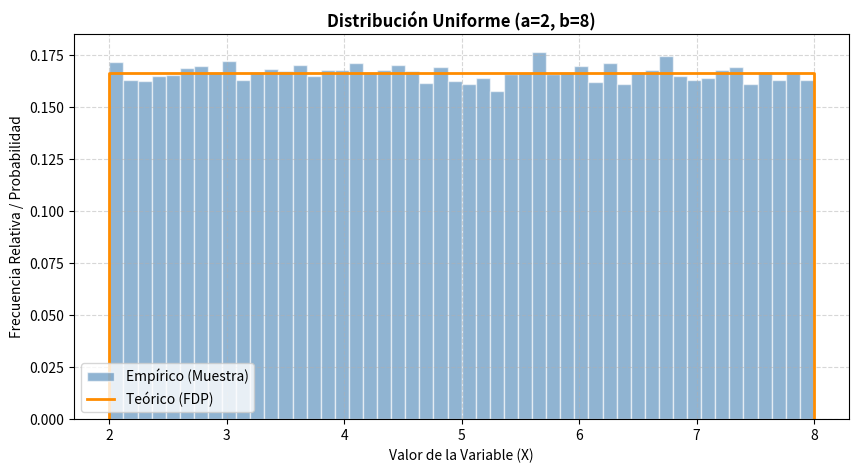

Write the Python code that produced this figure. (Note: this script raises an exception after producing the figure.)
"""
TP2.2 - Generadores de Numeros Pseudoaleatorios de Distintas Probabilidades
---------------------------------
Integrantes:
- Tomás Lardizábal, legajo 47433
- Tomás Splivalo, legajo 51665
- Luciano Armas, legajo 47181
"""


import math
import random
import matplotlib.pyplot as plt

# ===========================================================================
#  FUENTE UNIFORME BASE  U(0,1)
# ===========================================================================
def u():
    """
    Devuelve un número pseudoaleatorio uniforme en (0,1).
    """
    return random.random()


# ===========================================================================
#  DISTRIBUCIONES CONTINUAS
# ===========================================================================

# ---------------------------- UNIFORME (a, b) ------------------------------
def uniforme_inversa(a, b):
    """Transformación inversa.  F(x) = (x-a)/(b-a)  =>  x = a + (b-a)*r."""
    return a + (b - a) * u()


def uniforme_rechazo(a, b):
    """Método de rechazo.

    f(x) = 1/(b-a) constante. Se escala con c = (b-a) para que c*f(x) = 1.
    x = a + (b-a)*r1 ;  se acepta si  r2 <= c*f(x).  Como c*f(x)=1, siempre
    acepta: el rechazo no aporta eficiencia aquí, pero ilustra el mecanismo.
    """
    c = b - a
    f = 1.0 / (b - a)
    while True:
        r1 = u()
        r2 = u()
        x = a + (b - a) * r1
        if r2 <= c * f:
            return x


# ---------------------------- EXPONENCIAL (EX) -----------------------------
def exponencial_inversa(ex):
    """Transformación inversa.  r = e^(-alpha*x)  =>  x = -EX*ln(r).
    ex = EX = media = 1/alpha."""
    return -ex * math.log(u())


def exponencial_von_neumann(ex=1.0):
    """Método de rechazo de Von Neumann, sin usar logaritmo.

    Genera corridas decrecientes de uniformes y acepta según su paridad.
    Produce Exp(media=1) y luego se escala por EX.
    """
    k = 0
    while True:
        u0 = u()
        actual = u0
        largo = 1
        while True:
            siguiente = u()
            if siguiente >= actual:      # primer ascenso: termina la corrida
                break
            actual = siguiente
            largo += 1
        if largo % 2 == 1:               # corrida de largo impar -> aceptar
            return ex * (k + u0)
        k += 1                           # par -> sumar 1 a la parte entera


# ------------------------- GAMMA / ERLANG (alpha, k) -----------------------
def gamma_erlang(alpha, k):
    """Distribución gamma con k entero (Erlang): suma de k exponenciales.

    x = -(1/alpha) * ln( PROD r_i ).
    EX = k/alpha ,  VX = k/alpha^2.
    """
    prod = 1.0
    for _ in range(k):
        prod *= u()
    return -math.log(prod) / alpha


def gamma_parametros(ex, vx):
    """Deriva (alpha, k) a partir de la media y la varianza."""
    alpha = ex / vx
    k = round(ex * ex / vx)
    return alpha, k


# ------------------------------ NORMAL (mu, sigma) -------------------------
def normal_limite_central(mu, sigma):
    """Método del límite central con K=12.

    x = sigma * (SUM_{i=1}^{12} r_i - 6) + mu.
    Con K=12 se evita la multiplicación por sqrt(12/K) y queda truncada a +/-6 sigma.
    """
    s = 0.0
    for _ in range(12):
        s += u()
    return sigma * (s - 6.0) + mu


def normal_box_muller(mu, sigma):
    """Procedimiento directo de Box-Muller, resultado exacto."""
    r1 = u()
    r2 = u()
    z = math.sqrt(-2.0 * math.log(r1)) * math.cos(2.0 * math.pi * r2)
    return mu + sigma * z


# ===========================================================================
#  DISTRIBUCIONES DISCRETAS
# ===========================================================================

# ------------------------------ PASCAL (k, p) ------------------------------
def pascal(k, p):
    """Distribución de Pascal (binomial negativa con k entero).

    Es la SUMA de k variables geométricas, cada una generada por inversa:  x_j = floor( ln(r_j) / ln(q) ).  Cuenta el número de fracasos
    antes del k-ésimo éxito.   EX = k*q/p ,  VX = k*q/p^2   (q = 1 - p).

    Nota: la forma compacta de Naylor escribe x = floor(ln(PROD r_i)/ln q),
    pero floor(suma) != suma(floor); esa versión truncada NO reproduce la
    binomial negativa (sesga la media). Por eso aquí se suman k geométricas
    truncadas individualmente, que es lo correcto.
    """
    q = 1.0 - p
    lnq = math.log(q)
    x = 0
    for _ in range(k):
        x += int(math.log(u()) / lnq)     # geométrica
    return x


# ----------------------------- BINOMIAL (n, p) -----------------------------
def binomial(n, p):
    """Reproducción de n ensayos de Bernoulli.

    Cuenta cuántos de los n uniformes cumplen r_i <= p (éxitos).
    EX = n*p ,  VX = n*p*q.
    """
    x = 0
    for _ in range(n):
        if u() <= p:
            x += 1
    return x


# ----------------------- HIPERGEOMÉTRICA (N, n, p) -------------------------
def hipergeometrica(N, n, p):
    """Muestreo SIN reemplazo.

    N = tamaño de la población, n = tamaño de la muestra,
    p = proporción inicial de la clase I (N*p elementos clase I).
    Tras cada extracción se actualizan p y N de forma dependiente.
    EX = n*p ,  VX = n*p*q*(N-n)/(N-1).
    """
    TN = float(N)
    P = p
    x = 0
    for _ in range(n):
        if u() <= P:          # se extrajo un elemento de la clase I
            S = 1.0
            x += 1
        else:
            S = 0.0
        P = (TN * P - S) / (TN - 1.0)   # nueva proporción de clase I
        TN -= 1.0                        # queda un elemento menos
    return x


# ------------------------------ POISSON (lambda) ---------------------------
def poisson(lam):
    """Producto de uniformes comparado con e^(-lambda).

    Se multiplican uniformes mientras el producto sea >= e^(-lambda);
    x es la cantidad de multiplicaciones realizadas menos uno.
    EX = VX = lambda.  (Para lambda > ~10 conviene la aprox. normal.)
    """
    B = math.exp(-lam)
    tr = 1.0
    x = 0
    while True:
        tr *= u()
        if tr < B:
            return x
        x += 1


# --------------------------- EMPÍRICA DISCRETA -----------------------------
def empirica(valores, probs):
    """Transformación inversa sobre la función acumulada.

    Se busca el i tal que  P_1+..+P_{i-1} < r <= P_1+..+P_i  y se devuelve b_i.
    """
    r = u()
    acum = 0.0
    for v, pr in zip(valores, probs):
        acum += pr
        if r <= acum:
            return v
    return valores[-1]   # protección por redondeo


# ===========================================================================
#  HERRAMIENTAS DE TESTEO
# ===========================================================================
def estadisticas(muestra):
    """Media y varianza muestral (varianza poblacional, /N)."""
    n = len(muestra)
    media = sum(muestra) / n
    var = sum((x - media) ** 2 for x in muestra) / n
    return media, var


def _barra(frac, ancho=50):
    return "#" * int(round(frac * ancho))


def histograma_continua(muestra, bins=20, ancho=45):
    """Histograma ASCII para variables continuas."""
    lo, hi = min(muestra), max(muestra)
    if hi == lo:
        hi = lo + 1e-9
    paso = (hi - lo) / bins
    cuentas = [0] * bins
    for x in muestra:
        i = int((x - lo) / paso)
        if i == bins:
            i -= 1
        cuentas[i] += 1
    pico = max(cuentas) or 1
    print("    intervalo                 frec")
    for i, c in enumerate(cuentas):
        a = lo + i * paso
        b = a + paso
        print(f"    [{a:8.3f},{b:8.3f}) {_barra(c / pico, ancho):<{ancho}} {c}")


def histograma_discreta(muestra, probs_teoricas, ancho=40):
    """Compara frecuencia empírica vs probabilidad teórica para variables discretas.

    probs_teoricas: dict {valor: probabilidad}.
    """
    n = len(muestra)
    valores = sorted(probs_teoricas.keys())
    print(f"    {'valor':>6} {'p.teor':>8} {'p.emp':>8}   histograma (emp)")
    chi = 0.0
    for v in valores:
        obs = sum(1 for x in muestra if x == v)
        p_emp = obs / n
        p_teo = probs_teoricas[v]
        esp = p_teo * n
        if esp > 0:
            chi += (obs - esp) ** 2 / esp
        print(f"    {v:>6} {p_teo:>8.4f} {p_emp:>8.4f}   {_barra(p_emp / max(probs_teoricas.values()), ancho)}")
    df = len(valores) - 1
    print(f"    Chi-cuadrado = {chi:.3f}  (gl = {df})")


def encabezado(titulo):
    print("\n" + "=" * 78)
    print("  " + titulo)
    print("=" * 78)


def comparar(ex_teo, vx_teo, media, var):
    """Imprime tabla teórico vs empírico y marca OK si el error es chico."""
    err_m = abs(media - ex_teo) / (abs(ex_teo) + 1e-12)
    err_v = abs(var - vx_teo) / (abs(vx_teo) + 1e-12)
    ok = "OK" if err_m < 0.03 and err_v < 0.06 else "revisar"
    print(f"    {'':12}{'teórico':>12}{'empírico':>12}{'error rel.':>12}")
    print(f"    {'media (EX)':12}{ex_teo:>12.4f}{media:>12.4f}{err_m:>11.2%}")
    print(f"    {'varianza(VX)':12}{vx_teo:>12.4f}{var:>12.4f}{err_v:>11.2%}")
    print(f"    -> validación: {ok}")
    return ok == "OK"



def graficar_y_guardar(muestra, titulo, nombre_archivo, es_continua=True, x_teorico=None, y_teorico=None):
    """Genera el histograma empírico, superpone la curva teórica y guarda en PNG."""
    plt.figure(figsize=(10, 5))
    
    if es_continua:
        # density=True hace que el área total sea 1, permitiendo comparar con la FDP teórica
        plt.hist(muestra, bins=50, density=True, alpha=0.6, color='steelblue', edgecolor='white', label='Empírico (Muestra)')
        if x_teorico and y_teorico:
            plt.plot(x_teorico, y_teorico, color='darkorange', linewidth=2, label='Teórico (FDP)')
    else:
        # Para discretas calculamos la proporción real de cada entero observado
        valores_unicos = sorted(list(set(muestra)))
        frec_relativas = [muestra.count(v) / len(muestra) for v in valores_unicos]
        
        ancho = 0.4 # Ancho de cada barra
        
        if x_teorico and y_teorico:
            # Desplazamos las barras empíricas a la izquierda y las teóricas a la derecha
            x_emp = [v - ancho/2 for v in valores_unicos]
            x_teo = [v + ancho/2 for v in x_teorico]
            
            plt.bar(x_emp, frec_relativas, alpha=0.7, color='seagreen', edgecolor='white', width=ancho, label='Empírico (Muestra)')
            plt.bar(x_teo, y_teorico, alpha=0.7, color='darkorange', edgecolor='white', width=ancho, label='Teórico (PMF)')
        else:
            # Comportamiento por defecto si no hay teórico
            plt.bar(valores_unicos, frec_relativas, alpha=0.7, color='seagreen', edgecolor='white', width=ancho, label='Empírico (Muestra)')
            
    plt.title(titulo, fontsize=12, fontweight='bold')
    plt.xlabel('Valor de la Variable (X)')
    plt.ylabel('Frecuencia Relativa / Probabilidad')
    plt.legend()
    plt.grid(True, linestyle='--', alpha=0.5)
    
    # Guardar el archivo en alta definición
    plt.savefig(f"./TP2.2/figuras/{nombre_archivo}", dpi=300, bbox_inches='tight')
    print(f"    -> Gráfico guardado como '{nombre_archivo}'")
    plt.close()



# ----------------- distribuciones de probabilidad teóricas -----------------
def pmf_binomial(n, p):
    q = 1 - p
    return {x: math.comb(n, x) * p**x * q**(n - x) for x in range(n + 1)}


def pmf_poisson(lam, xmax):
    return {x: math.exp(-lam) * lam**x / math.factorial(x) for x in range(xmax + 1)}


def pmf_pascal(k, p, xmax):
    q = 1 - p
    return {x: math.comb(k + x - 1, x) * p**k * q**x for x in range(xmax + 1)}


def pmf_hipergeometrica(N, n, p):
    Np = round(N * p)
    Nq = N - Np
    sop = {}
    for x in range(0, n + 1):
        if 0 <= x <= Np and 0 <= n - x <= Nq:
            sop[x] = math.comb(Np, x) * math.comb(Nq, n - x) / math.comb(N, n)
    return sop


# ===========================================================================
#  PROGRAMA PRINCIPAL: genera muestras y testea cada distribución
# ===========================================================================
def main():
    random.seed(2026)          # reproducibilidad
    N = 100000                # tamaño de muestra para los tests
    resultados = []
# ---------------- UNIFORME ----------------
    encabezado("UNIFORME (a=2, b=8)   [inversa + rechazo]")
    a, b = 2, 8
    ex, vx = (a + b) / 2, (b - a) ** 2 / 12
    m_inv = [uniforme_inversa(a, b) for _ in range(N)]
    m_rec = [uniforme_rechazo(a, b) for _ in range(N)]
    print("  Transformación inversa:")
    resultados.append(comparar(ex, vx, *estadisticas(m_inv)))
    print("  Método de rechazo:")
    resultados.append(comparar(ex, vx, *estadisticas(m_rec)))
    histograma_continua(m_inv)
    
    
    x_t = [a, a, b, b]
    y_t = [0, 1.0/(b-a), 1.0/(b-a), 0]
    graficar_y_guardar(m_inv, "Distribución Uniforme (a=2, b=8)", "dist_uniforme.png", True, x_t, y_t)

    # ---------------- EXPONENCIAL ----------------
    encabezado("EXPONENCIAL (EX=3)   [inversa + Von Neumann]")
    ex = 3.0
    vx = ex ** 2
    m_inv = [exponencial_inversa(ex) for _ in range(N)]
    m_vn = [exponencial_von_neumann(ex) for _ in range(N)]
    print("  Transformación inversa:")
    resultados.append(comparar(ex, vx, *estadisticas(m_inv)))
    print("  Rechazo de Von Neumann:")
    resultados.append(comparar(ex, vx, *estadisticas(m_vn)))
    histograma_continua(m_inv)
    
    
    max_exp = max(m_inv)
    x_t = [max_exp * i / 200 for i in range(201)]
    lam_val = 1.0 / ex
    y_t = [lam_val * math.exp(-lam_val * x) for x in x_t]
    graficar_y_guardar(m_inv, "Distribución Exponencial (Media=3)", "dist_exponencial.png", True, x_t, y_t)

    # ---------------- GAMMA (ERLANG) ----------------
    encabezado("GAMMA / ERLANG (EX=2, VX=1)")
    ex_g, vx_g = 2.0, 1.0
    alpha, k = gamma_parametros(ex_g, vx_g)
    print(f"  parámetros derivados: alpha={alpha:.3f}, k={k}")
    m = [gamma_erlang(alpha, k) for _ in range(N)]
    resultados.append(comparar(ex_g, vx_g, *estadisticas(m)))
    histograma_continua(m)
    
    
    max_g = max(m)
    x_t = [max_g * i / 200 for i in range(201)]
    y_t = []
    for x in x_t:
        f_val = ((alpha**k) / math.factorial(k-1)) * (x**(k-1)) * math.exp(-alpha * x) if x > 0 else 0
        y_t.append(f_val)
    graficar_y_guardar(m, f"Distribución Gamma Erlang (alpha={alpha:.2f}, k={k})", "dist_gamma.png", True, x_t, y_t)

    # ---------------- NORMAL ----------------
    encabezado("NORMAL (mu=10, sigma=2)   [límite central + Box-Muller]")
    mu, sigma = 10.0, 2.0
    ex_n, vx_n = mu, sigma ** 2
    m_lc = [normal_limite_central(mu, sigma) for _ in range(N)]
    m_bm = [normal_box_muller(mu, sigma) for _ in range(N)]
    print("  Límite central (K=12):")
    resultados.append(comparar(ex_n, vx_n, *estadisticas(m_lc)))
    print("  Box-Muller (directo):")
    resultados.append(comparar(ex_n, vx_n, *estadisticas(m_bm)))
    histograma_continua(m_bm)
    
    
    min_n, max_n = min(m_bm), max(m_bm)
    x_t = [min_n + (max_n - min_n) * i / 200 for i in range(201)]
    y_t = [(1.0 / (sigma * math.sqrt(2 * math.pi))) * math.exp(-0.5 * ((x - mu) / sigma)**2) for x in x_t]
    graficar_y_guardar(m_bm, "Distribución Normal (mu=10, sigma=2)", "dist_normal.png", True, x_t, y_t)

    # ---------------- PASCAL ----------------
    encabezado("PASCAL (k=3, p=0.4)")
    k_p, p_p = 3, 0.4
    q_p = 1 - p_p
    ex_p, vx_p = k_p * q_p / p_p, k_p * q_p / p_p ** 2
    m = [pascal(k_p, p_p) for _ in range(N)]
    resultados.append(comparar(ex_p, vx_p, *estadisticas(m)))
    xmax = max(m)
    histograma_discreta(m, pmf_pascal(k_p, p_p, xmax))
    
    
    pmf = pmf_pascal(k_p, p_p, xmax)
    graficar_y_guardar(m, "Distribución Pascal (k=3, p=0.4)", "dist_pascal.png", False, list(pmf.keys()), list(pmf.values()))

    # ---------------- BINOMIAL ----------------
    encabezado("BINOMIAL (n=20, p=0.3)")
    n_b, p_b = 20, 0.3
    q_b = 1 - p_b
    ex_b, vx_b = n_b * p_b, n_b * p_b * q_b
    m = [binomial(n_b, p_b) for _ in range(N)]
    resultados.append(comparar(ex_b, vx_b, *estadisticas(m)))
    histograma_discreta(m, pmf_binomial(n_b, p_b))
    
    
    pmf = pmf_binomial(n_b, p_b)
    graficar_y_guardar(m, "Distribución Binomial (n=20, p=0.3)", "dist_binomial.png", False, list(pmf.keys()), list(pmf.values()))

    # ---------------- HIPERGEOMÉTRICA ----------------
    encabezado("HIPERGEOMÉTRICA (N=50, n=10, p=0.4)")
    Nh, nh, ph = 50, 10, 0.4
    qh = 1 - ph
    ex_h = nh * ph
    vx_h = nh * ph * qh * (Nh - nh) / (Nh - 1)
    m = [hipergeometrica(Nh, nh, ph) for _ in range(N)]
    resultados.append(comparar(ex_h, vx_h, *estadisticas(m)))
    histograma_discreta(m, pmf_hipergeometrica(Nh, nh, ph))
    
    
    pmf = pmf_hipergeometrica(Nh, nh, ph)
    graficar_y_guardar(m, "Distribución Hipergeométrica (N=50, n=10, p=0.4)", "dist_hipergeometrica.png", False, list(pmf.keys()), list(pmf.values()))

    # ---------------- POISSON ----------------
    encabezado("POISSON (lambda=4)")
    lam = 4.0
    ex_po, vx_po = lam, lam
    m = [poisson(lam) for _ in range(N)]
    resultados.append(comparar(ex_po, vx_po, *estadisticas(m)))
    histograma_discreta(m, pmf_poisson(lam, max(m)))
    
    
    pmf = pmf_poisson(lam, max(m))
    graficar_y_guardar(m, "Distribución Poisson (lambda=4)", "dist_poisson.png", False, list(pmf.keys()), list(pmf.values()))

    # ---------------- EMPÍRICA DISCRETA ----------------
    encabezado("EMPÍRICA DISCRETA (tabla de Naylor, fig. pág. 135)")
    valores = list(range(1, 11))
    probs = [0.273, 0.037, 0.195, 0.009, 0.124, 0.058, 0.062, 0.151, 0.047, 0.044]
    ex_e = sum(v * pr for v, pr in zip(valores, probs))
    vx_e = sum(v * v * pr for v, pr in zip(valores, probs)) - ex_e ** 2
    m = [empirica(valores, probs) for _ in range(N)]
    resultados.append(comparar(ex_e, vx_e, *estadisticas(m)))
    histograma_discreta(m, dict(zip(valores, probs)))
    
    
    pmf = dict(zip(valores, probs))
    graficar_y_guardar(m, "Distribución Empírica Discreta", "dist_empirica.png", False, list(pmf.keys()), list(pmf.values()))

    # ---------------- RESUMEN ----------------
    encabezado("RESUMEN")
    print(f"  Pruebas que pasaron la validación: {sum(resultados)}/{len(resultados)}")


if __name__ == "__main__":
    main()
